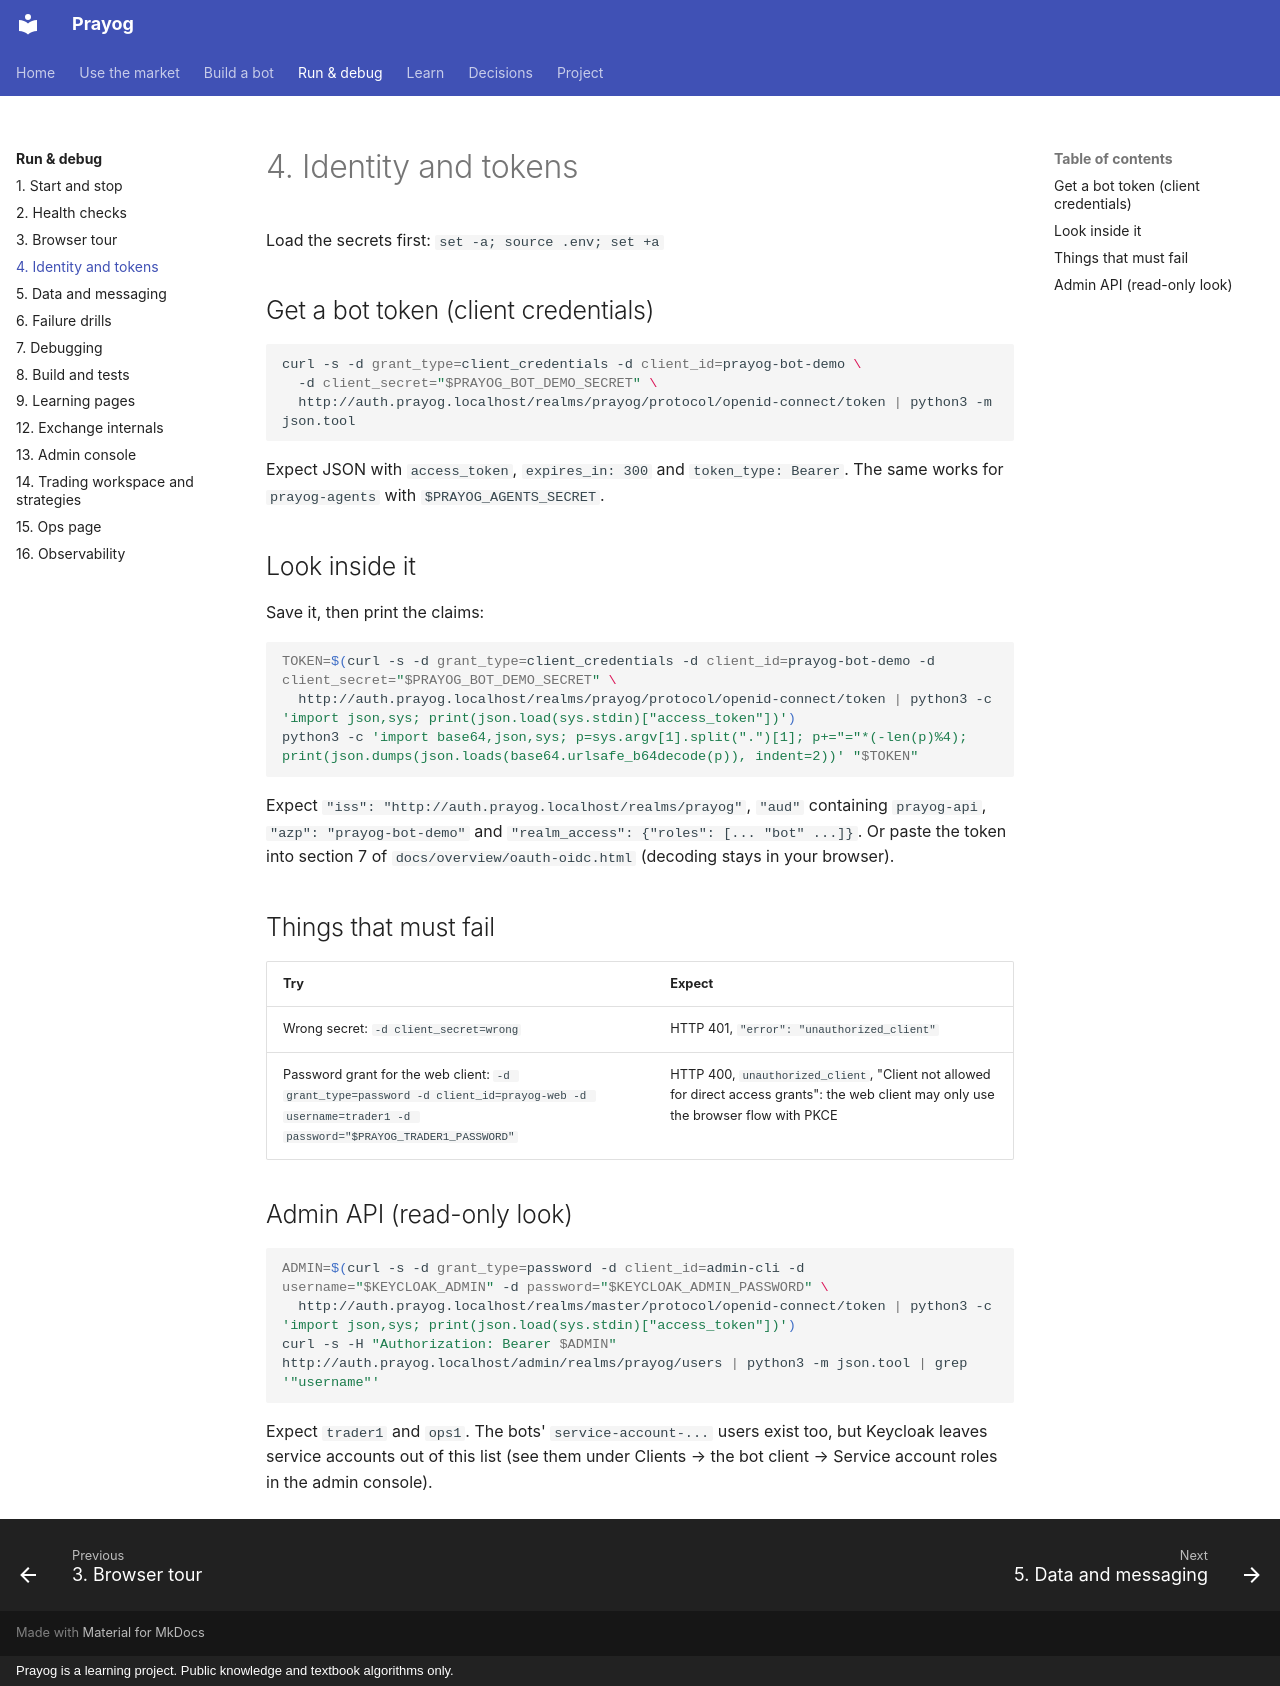

repository: rj8228/prayog · page: runbook/04-identity-and-tokens/index.html · generator: mkdocs · copyright: Prayog is a learning project. Public knowledge and textbook algorithms only.

# 4. Identity and tokens

Load the secrets first: `set -a; source .env; set +a`

## Get a bot token (client credentials)

```sh
curl -s -d grant_type=client_credentials -d client_id=prayog-bot-demo \
  -d client_secret="$PRAYOG_BOT_DEMO_SECRET" \
  http://auth.prayog.localhost/realms/prayog/protocol/openid-connect/token | python3 -m json.tool
```

Expect JSON with `access_token`, `expires_in: 300` and `token_type: Bearer`. The same works for `prayog-agents` with
`$PRAYOG_AGENTS_SECRET`.

## Look inside it

Save it, then print the claims:

```sh
TOKEN=$(curl -s -d grant_type=client_credentials -d client_id=prayog-bot-demo -d client_secret="$PRAYOG_BOT_DEMO_SECRET" \
  http://auth.prayog.localhost/realms/prayog/protocol/openid-connect/token | python3 -c 'import json,sys; print(json.load(sys.stdin)["access_token"])')
python3 -c 'import base64,json,sys; p=sys.argv[1].split(".")[1]; p+="="*(-len(p)%4); print(json.dumps(json.loads(base64.urlsafe_b64decode(p)), indent=2))' "$TOKEN"
```

Expect `"iss": "http://auth.prayog.localhost/realms/prayog"`, `"aud"` containing `prayog-api`, `"azp": "prayog-bot-demo"`
and `"realm_access": {"roles": [... "bot" ...]}`. Or paste the token into section 7 of `docs/overview/oauth-oidc.html`
(decoding stays in your browser).

## Things that must fail

| Try | Expect |
|---|---|
| Wrong secret: `-d client_secret=wrong` | HTTP 401, `"error": "unauthorized_client"` |
| Password grant for the web client: `-d grant_type=password -d client_id=prayog-web -d username=trader1 -d password="$PRAYOG_TRADER1_PASSWORD"` | HTTP 400, `unauthorized_client`, "Client not allowed for direct access grants": the web client may only use the browser flow with PKCE |

## Admin API (read-only look)

```sh
ADMIN=$(curl -s -d grant_type=password -d client_id=admin-cli -d username="$KEYCLOAK_ADMIN" -d password="$KEYCLOAK_ADMIN_PASSWORD" \
  http://auth.prayog.localhost/realms/master/protocol/openid-connect/token | python3 -c 'import json,sys; print(json.load(sys.stdin)["access_token"])')
curl -s -H "Authorization: Bearer $ADMIN" http://auth.prayog.localhost/admin/realms/prayog/users | python3 -m json.tool | grep '"username"'
```

Expect `trader1` and `ops1`. The bots' `service-account-...` users exist too, but Keycloak leaves service accounts out of this list (see them under Clients → the bot client → Service account roles in the admin console).
